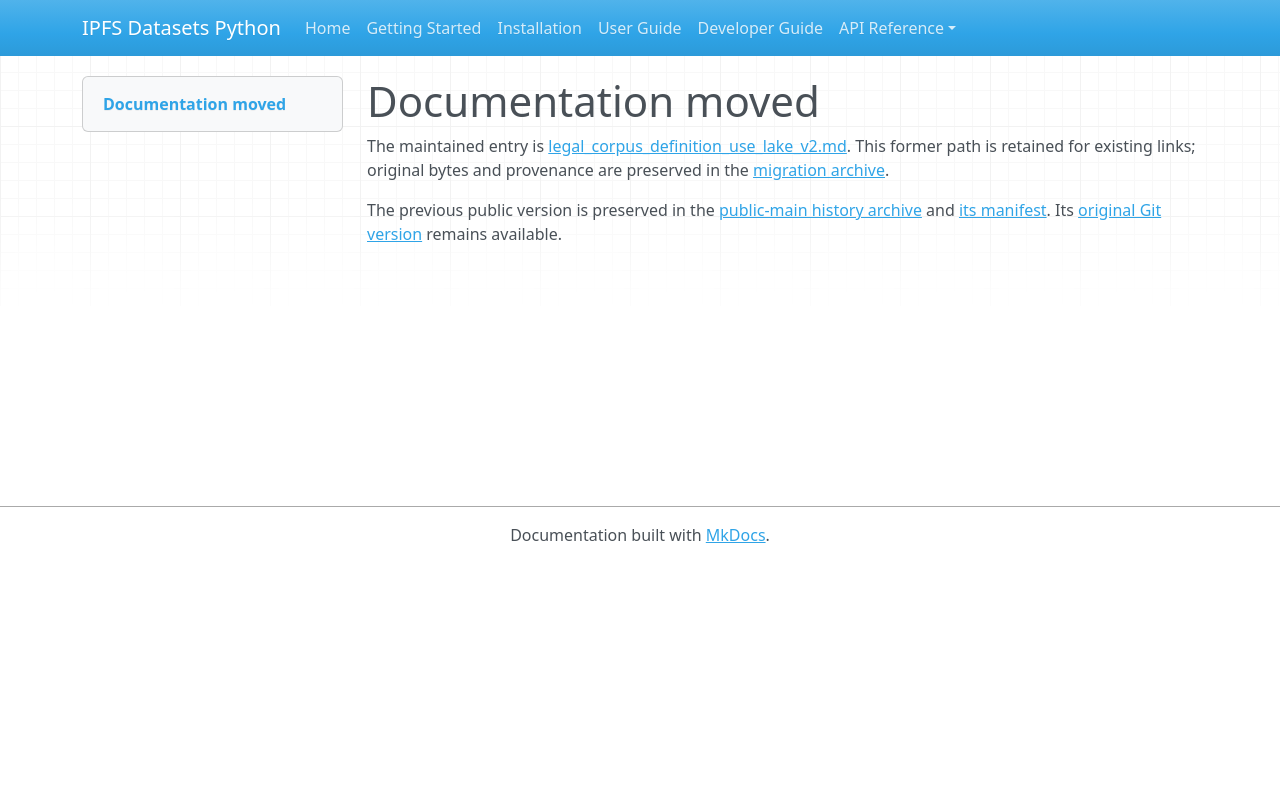

repository: endomorphosis/ipfs_datasets_py · page: autoencoders/legal_corpus_definition_use_lake_v2/index.html · generator: mkdocs

# Documentation moved

The maintained entry is [legal_corpus_definition_use_lake_v2.md](../../ipfs_datasets_py/logic/autoformal/docs/guides/legal_corpus_definition_use_lake_v2.md). This former path is retained for existing links; original bytes and provenance are preserved in the [migration archive](../../ipfs_datasets_py/logic/autoformal/docs/ARCHIVE.md).

<!-- Legacy bookmarks refer to sections in the preserved original. -->
<a id="v2-definition-use-conditional-lean-preparation"></a>

The previous public version is preserved in the [public-main history archive](../autoformalization/evidence/legacy-public-main.zip) and [its manifest](../autoformalization/evidence/legacy-public-main.json). Its [original Git version](https://github.com/endomorphosis/ipfs_datasets_py/blob/4e1bda64d50f3bc3ba69878a0d6eafd9bfbe4b9a/docs/autoencoders/legal_corpus_definition_use_lake_v2.md) remains available.
